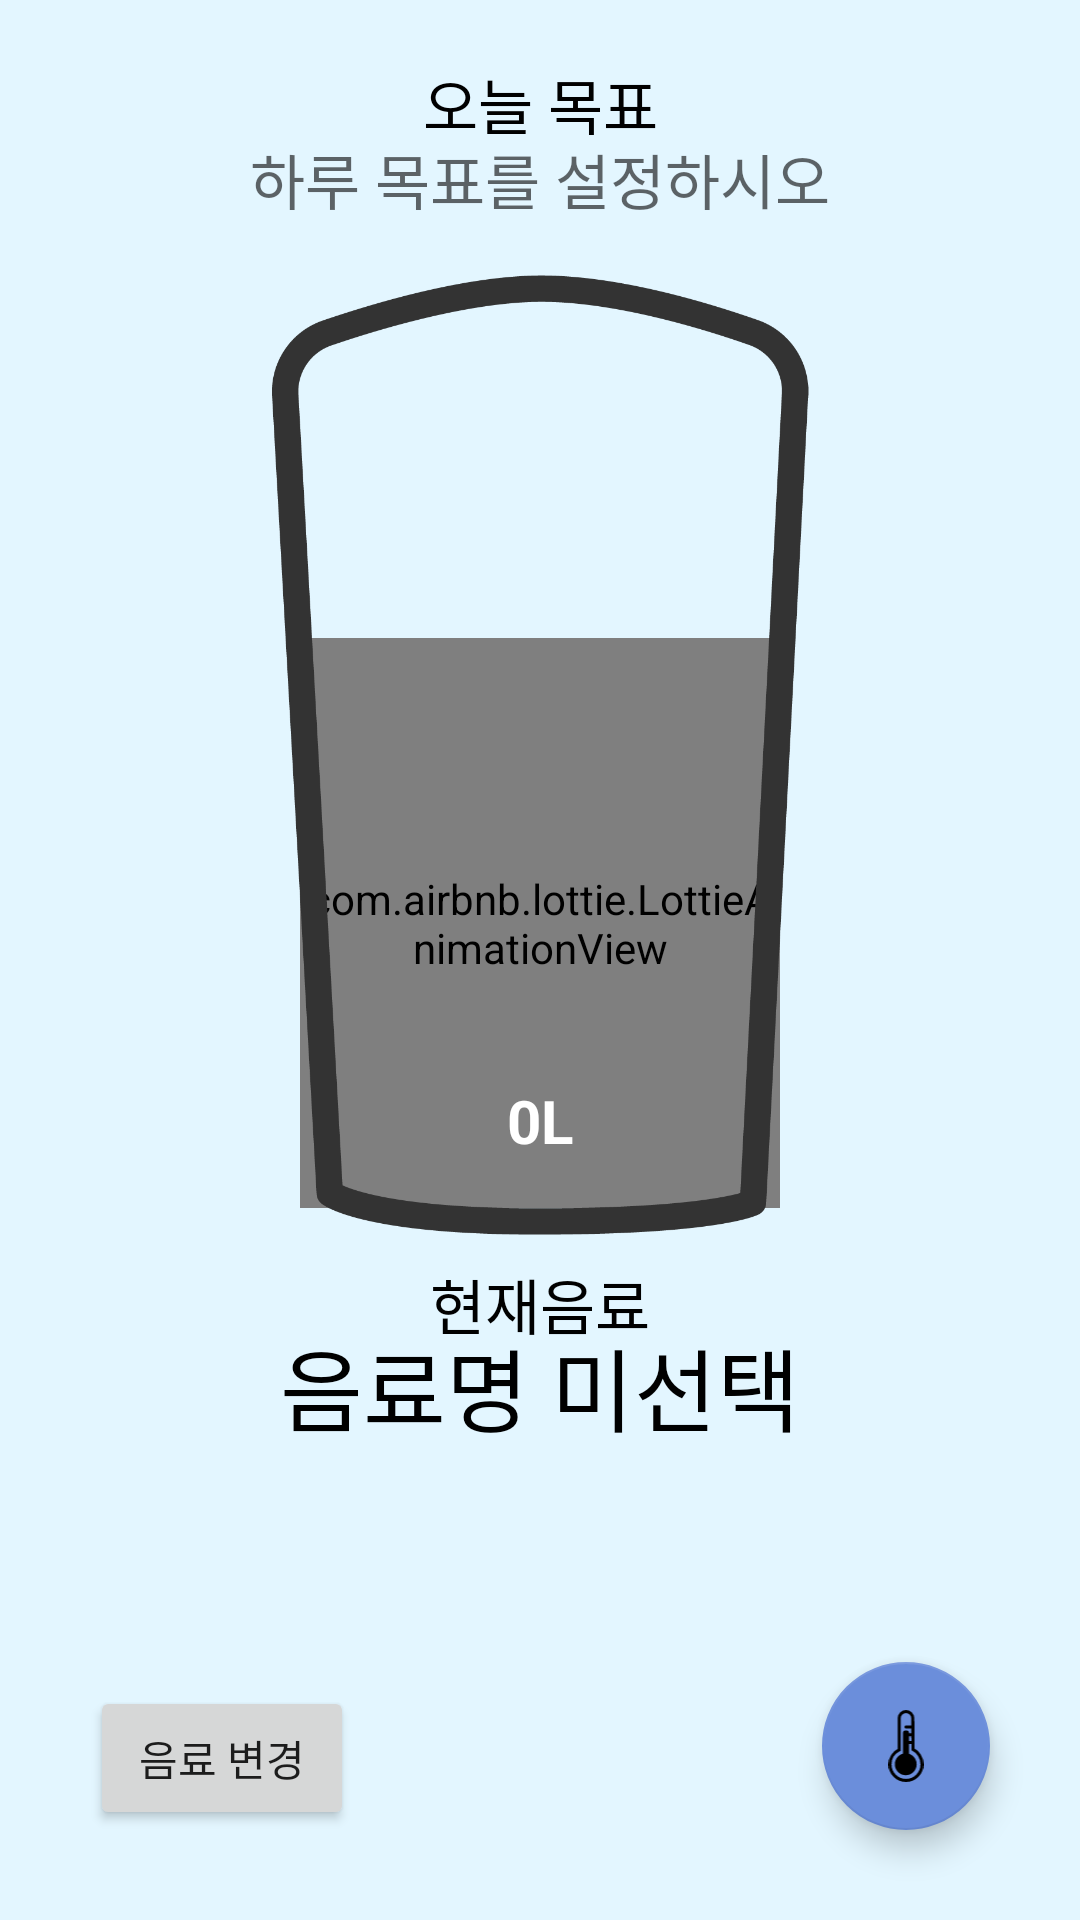

This screen was rendered from an Android layout file. Write that file and the resources it references.
<!-- AndroidManifest.xml: application theme Theme.Water -->
<!-- res/layout/fragment_home.xml -->
<?xml version="1.0" encoding="utf-8"?>
<FrameLayout
    xmlns:android="http://schemas.android.com/apk/res/android"
    xmlns:app="http://schemas.android.com/apk/res-auto"
    xmlns:tools="http://schemas.android.com/tools"
    android:layout_width="match_parent"
    android:layout_height="match_parent"
    tools:context=".HomeFragment"
    android:id="@+id/home"
    android:background="@color/blue_200">

        <RelativeLayout
            android:layout_width="wrap_content"
            android:layout_height="wrap_content"
            android:layout_marginTop="20dp">

            <TextView
                android:layout_width="match_parent"
                android:layout_height="wrap_content"
                android:text="오늘 목표"
                android:textAlignment="center"
                android:textColor="@color/black"
                android:textSize="20dp" />

            <EditText
                android:id="@+id/total"
                android:layout_width="match_parent"
                android:layout_height="wrap_content"
                android:layout_marginTop="25dp"
                android:hint="하루 목표를 설정하시오"
                android:textAlignment="center"
                android:textColor="@color/black"
                android:background="@null"
                android:textSize="20dp" />

            <RelativeLayout
                android:layout_width="wrap_content"
                android:layout_height="wrap_content"
                android:layout_centerHorizontal="true"
                android:layout_centerVertical="true"
                android:id="@+id/cup_animation">

                <com.airbnb.lottie.LottieAnimationView
                    android:id="@+id/lottieview"
                    android:layout_width="160dp"
                    android:layout_height="190dp"
                    android:layout_alignBottom="@id/cup"
                    android:layout_marginBottom="9dp"
                    android:layout_centerHorizontal="true"
                    app:lottie_loop="true"
                    app:lottie_rawRes="@raw/waves" />

                <ImageView
                    android:id="@+id/cup"
                    android:layout_width="200dp"
                    android:layout_height="320dp"
                    android:src="@drawable/ic_cup" />
            </RelativeLayout>

            <TextView
                android:id="@+id/current_state"
                android:layout_width="match_parent"
                android:layout_height="wrap_content"
                android:layout_marginTop="340dp"
                android:background="@raw/waves"
                android:text="0L"
                android:textAlignment="center"
                android:textColor="@color/white"
                android:textSize="20dp"
                android:textStyle="bold" />

            <TextView
                android:layout_width="match_parent"
                android:layout_height="wrap_content"
                android:layout_marginTop="400dp"
                android:text="현재음료"
                android:textAlignment="center"
                android:textColor="@color/black"
                android:textSize="20dp" />

            <TextView
                android:id="@+id/current_Drink"
                android:layout_width="match_parent"
                android:layout_height="wrap_content"
                android:layout_marginTop="420dp"
                android:text="음료명 미선택"
                android:textAlignment="center"
                android:textColor="@color/black"
                android:textSize="30dp" />
        </RelativeLayout>

    <Button
        android:layout_width="wrap_content"
        android:layout_height="wrap_content"
        android:layout_margin="30dp"
        android:layout_gravity="bottom"
        android:text="음료 변경"
        android:id="@+id/btn_dialog"/>

    <com.google.android.material.floatingactionbutton.FloatingActionButton
        android:id="@+id/temperature_btn"
        android:layout_width="wrap_content"
        android:layout_height="wrap_content"
        android:layout_gravity="end|bottom"
        android:layout_margin="30dp"
        android:contentDescription="@string/submit"
        android:src="@drawable/ic_temp_icon"
        app:backgroundTint="@color/blue_500"/>


</FrameLayout>
<!-- resources referenced by this layout -->
<resources>
  <color name="black">#FF000000</color>
  <color name="blue_200">#E3F6FF</color>
  <color name="blue_500">#6B8EDB</color>
  <color name="white">#FFFFFFFF</color>
  <!-- drawable ic_cup: png bitmap (drawable, 13700 bytes) -->
  <!-- drawable ic_temp_icon (drawable) -->
  <vector xmlns:android="http://schemas.android.com/apk/res/android"
      android:width="46.44dp"
      android:height="94.93dp"
      android:viewportWidth="46.44"
      android:viewportHeight="94.93">
    <path
        android:pathData="M32.46,51.89l-0.18,-40.79c0,-4.98 -4.08,-9.06 -9.06,-9.06h0c-4.98,0 -9.06,4.08 -9.06,9.06V52.56c-7.17,3.4 -12.12,10.69 -12.12,19.15 0,11.7 9.48,21.18 21.18,21.18s21.18,-9.48 21.18,-21.18c0,-8.46 -4.78,-16.43 -11.94,-19.82Z"
        android:strokeWidth="4.08"
        android:fillColor="#00000000"
        android:strokeColor="#000"/>
    <path
        android:pathData="M22.91,71.55m-14.43,0a14.43,14.43 0,1 1,28.86 0a14.43,14.43 0,1 1,-28.86 0"
        android:fillColor="#ff0000"/>
    <path
        android:pathData="M21.7,27.16L24.75,27.16A2.35,2.35 0,0 1,27.1 29.51L27.1,65.3A2.35,2.35 0,0 1,24.75 67.65L21.7,67.65A2.35,2.35 0,0 1,19.35 65.3L19.35,29.51A2.35,2.35 0,0 1,21.7 27.16z"
        android:fillColor="#ff0000"/>
    <path
        android:pathData="M32.28,42.82L23.22,42.82"
        android:strokeLineJoin="round"
        android:strokeWidth="4.08"
        android:fillColor="#00000000"
        android:strokeColor="#000"
        android:strokeLineCap="round"/>
    <path
        android:pathData="M32.28,32.64L23.22,32.64"
        android:strokeLineJoin="round"
        android:strokeWidth="4.08"
        android:fillColor="#00000000"
        android:strokeColor="#000"
        android:strokeLineCap="round"/>
    <path
        android:pathData="M32.28,22.45L23.22,22.45"
        android:strokeLineJoin="round"
        android:strokeWidth="4.08"
        android:fillColor="#00000000"
        android:strokeColor="#000"
        android:strokeLineCap="round"/>
  </vector>
  <string name="submit">온도</string>
  <style name="Theme.Water" parent="Theme.MaterialComponents.DayNight.DarkActionBar">
          
          <item name="colorPrimary">@color/blue_500</item>
          <item name="colorPrimaryVariant">@color/blue_700</item>
          <item name="colorOnPrimary">@color/white</item>
          
          <item name="colorSecondary">@color/blue_200</item>
          <item name="colorSecondaryVariant">@color/blue_700</item>
          <item name="colorOnSecondary">@color/black</item>
          
          <item name="android:statusBarColor" tools:targetApi="l">?attr/colorPrimaryVariant</item>
          
          
          <item name="windowNoTitle">true</item>
      </style>
  <color name="blue_700">#394EB5</color>
</resources>
